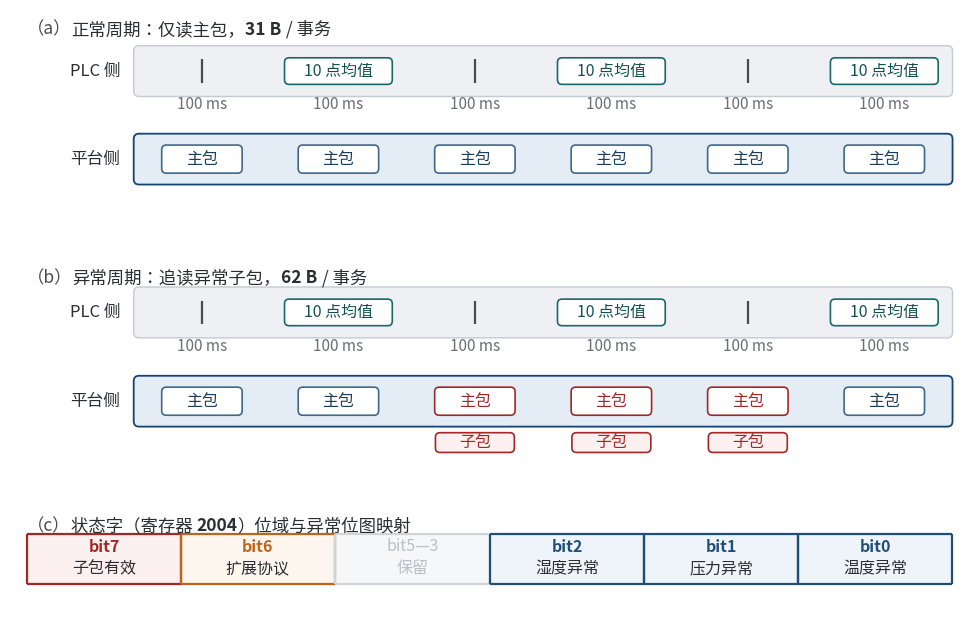

Reproduce this figure in Python. (Note: this script raises an exception after producing the figure.)
# -*- coding: utf-8 -*-
"""重绘图2「双包上报协议时序与状态字位域」（高分辨率投稿版）

坐标体系：沿用原图 1265×788 像素坐标系（x 右、y 下），1:1 复刻版式。
版式：画布宽 9.6 in，论文中显示宽 14.60 cm（缩放 0.5988）；字号保证印刷 ≥ 6.9 pt。
配色取自原图采样：灰带 #eef0f3/#c5cad1，蓝带 #e4ecf5/#144572，
                 主包框 #40688c（异常红 #a42727），10 点均值框 #17696a，
                 子包框 #fdf0f0/#a42727。
"""
import matplotlib
matplotlib.use("Agg")
import matplotlib.pyplot as plt
from matplotlib.patches import FancyBboxPatch, Rectangle
from matplotlib import font_manager

for f in ["Microsoft YaHei", "SimHei"]:
    try:
        font_manager.findfont(f, fallback_to_default=False)
        plt.rcParams["font.sans-serif"] = [f]
        break
    except Exception:
        continue
plt.rcParams["axes.unicode_minus"] = False

W_PX, H_PX = 1265, 788
FIG_W = 9.6
fig = plt.figure(figsize=(FIG_W, FIG_W * H_PX / W_PX), dpi=300)
ax = fig.add_axes([0, 0, 1, 1])
ax.set_xlim(0, W_PX); ax.set_ylim(H_PX, 0)
ax.axis("off")

DARK, GRAY, LGRAY = "#2b2d30", "#4a4b4e", "#6a6f77"
GREY_E, GREY_F = "#c5cad1", "#eef0f3"
BLUE_E, BLUE_F = "#144572", "#e4ecf5"
PKG_E = "#40688c"
TEAL_E = "#17696a"
RED_E, RED_F = "#a42727", "#fdf0f0"

XB0, XB1 = 163, 1242          # 色带左右边
XLAB = 112                    # 侧标签中心
SLOT = (XB1 - XB0) / 6.0      # 180.0
CTR = [XB0 + SLOT * (i + 0.5) for i in range(6)]
BOUND = [XB0 + SLOT * i for i in range(7)]

def rbox(x0, y0, x1, y1, fc, ec, rs=6, lw=1.1, z=3):
    ax.add_patch(FancyBboxPatch((x0, y0), x1 - x0, y1 - y0,
                                boxstyle="round,pad=0,rounding_size=%g" % rs,
                                fc=fc, ec=ec, lw=lw, zorder=z))

def seq_text(x, y, pieces, size, va="center"):
    """把若干 (文本, 颜色, 字重) 依次水平排列，返回末段右边界"""
    cur = x
    for txt, col, wt in pieces:
        t = ax.text(cur, y, txt, ha="left", va=va, fontsize=size,
                    color=col, fontweight=wt, zorder=9)
        fig.canvas.draw()
        bb = t.get_window_extent(fig.canvas.get_renderer())
        (x0, _), (x1, _) = ax.transData.inverted().transform(
            [(bb.x0, bb.y0), (bb.x1, bb.y1)])
        cur = x1 + 0.3
    return cur

# ---------- 标题 ----------
def title(y, tag, head, bold, tail):
    seq_text(22, y, [(tag, GRAY, "normal"), (head, DARK, "normal"),
                     (bold, DARK, "bold"), (tail, DARK, "normal")], 12.5)

title(26, "（a）", "正常周期：仅读主包，", "31 B", " / 事务")
title(353, "（b）", "异常周期：追读异常子包，", "62 B", " / 事务")
title(680, "（c）", "状态字（寄存器 ", "2004", "）位域与异常位图映射")

# ---------- 面板绘制器 ----------
def panel(gy0, by0, pkg_bad, sub):
    """gy0 = PLC 灰带顶边；by0 = 平台蓝带顶边"""
    # PLC 侧
    ax.text(XLAB, gy0 + 34, "PLC 侧", ha="center", va="center",
            fontsize=12, color=DARK, zorder=6)
    rbox(XB0, gy0, XB1, gy0 + 67, GREY_F, GREY_E, rs=7, lw=1.0)
    for i, c in enumerate(CTR):
        if i % 2 == 0:                      # 采样时刻：竖线
            ax.plot([c, c], [gy0 + 18, gy0 + 49], color="#4a4b4e", lw=1.6, zorder=5,
                    solid_capstyle="butt")
        else:                               # 10 点均值
            rbox(c - 71, gy0 + 16, c + 71, gy0 + 51, "white", TEAL_E, rs=6, lw=1.2)
            ax.text(c, gy0 + 34, "10 点均值", ha="center", va="center",
                    fontsize=11.5, color="#14504f", zorder=6)
        ax.text(c, gy0 + 78, "100 ms", ha="center", va="center",
                fontsize=11, color=LGRAY, zorder=6)
    # 平台侧
    ax.text(XLAB, by0 + 34, "平台侧", ha="center", va="center",
            fontsize=12, color=DARK, zorder=6)
    rbox(XB0, by0, XB1, by0 + 67, BLUE_F, BLUE_E, rs=7, lw=1.3)
    for i, c in enumerate(CTR):
        bad = i + 1 in pkg_bad
        e = RED_E if bad else PKG_E
        rbox(c - 53, by0 + 15, c + 53, by0 + 52, "white", e, rs=6, lw=1.2)
        ax.text(c, by0 + 34, "主包", ha="center", va="center",
                fontsize=11.5, color=RED_E if bad else "#1b3d5c", zorder=6)
    # 子包行
    if sub:
        for i in (2, 3, 4):
            c = CTR[i]
            rbox(c - 52, by0 + 75, c + 52, by0 + 101, RED_F, RED_E, rs=6, lw=1.2)
            ax.text(c, by0 + 88, "子包", ha="center", va="center",
                    fontsize=11.5, color=RED_E, zorder=6)

panel(47, 163, set(), False)          # (a) 正常周期
panel(365, 482, {3, 4, 5}, True)      # (b) 异常周期

# ---------- 面板 (c)：状态字位域 ----------
BIT = [("bit7", "子包有效", RED_E, RED_F),
       ("bit6", "扩展协议", "#c0641a", "#fdf6ee"),
       ("bit5—3", "保留", "#cfd4d8", "#f6f7f8"),
       ("bit2", "湿度异常", "#1f4e79", "#eef4fa"),
       ("bit1", "压力异常", "#1f4e79", "#eef4fa"),
       ("bit0", "温度异常", "#1f4e79", "#eef4fa")]
CY0, CY1 = 690, 756
XS = [23, 225, 428, 633, 836, 1039, 1241]
for i, (bit, lab, ec, fc) in enumerate(BIT):
    x0, x1 = XS[i], XS[i + 1]
    ax.add_patch(Rectangle((x0, CY0), x1 - x0, CY1 - CY0, fc=fc, ec="none", zorder=3))
    for xx in (x0, x1):
        ax.plot([xx, xx], [CY0, CY1], color=ec, lw=1.6, zorder=5, solid_capstyle="butt")
    for yy in (CY0, CY1):
        ax.plot([x0, x1], [yy, yy], color=ec, lw=1.6, zorder=5, solid_capstyle="butt")
    dim = (i == 2)
    ax.text((x0 + x1) / 2, CY0 + 17, bit, ha="center", va="center",
            fontsize=11.5, color="#b9c0c6" if dim else ec,
            fontweight="normal" if dim else "bold", zorder=6)
    ax.text((x0 + x1) / 2, CY0 + 46, lab, ha="center", va="center",
            fontsize=11.5, color="#b9c0c6" if dim else DARK, zorder=6)

out = r"D:/驭弓大师/10_创新升级/fig2_proto_v2.png"
plt.savefig(out, facecolor="white")
plt.close(fig)
print("saved:", out)
